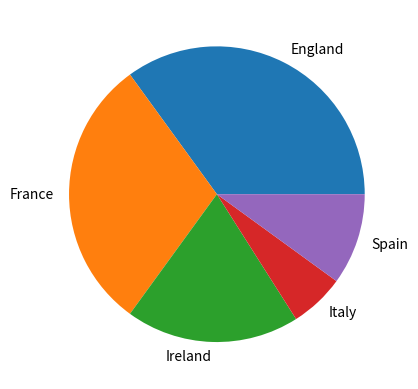

Reproduce this figure in Python.
# a program that picks five countries (pick from five)
# make some countries appear more than others
# make a piechart

import numpy as np
import matplotlib.pyplot as plt

countries=('Italy', 'France', 'Ireland','Spain', 'England')
countries_pick= np.random.choice(
    countries, 
    p=[0.1, 0.3, 0.2, 0.12, 0.28], 
    size=(100))
print(countries_pick)

#finding the number of occurrency per country

unique, counts= np.unique(countries_pick, return_counts=True)

plt.pie(counts, labels=unique)

plt.show()